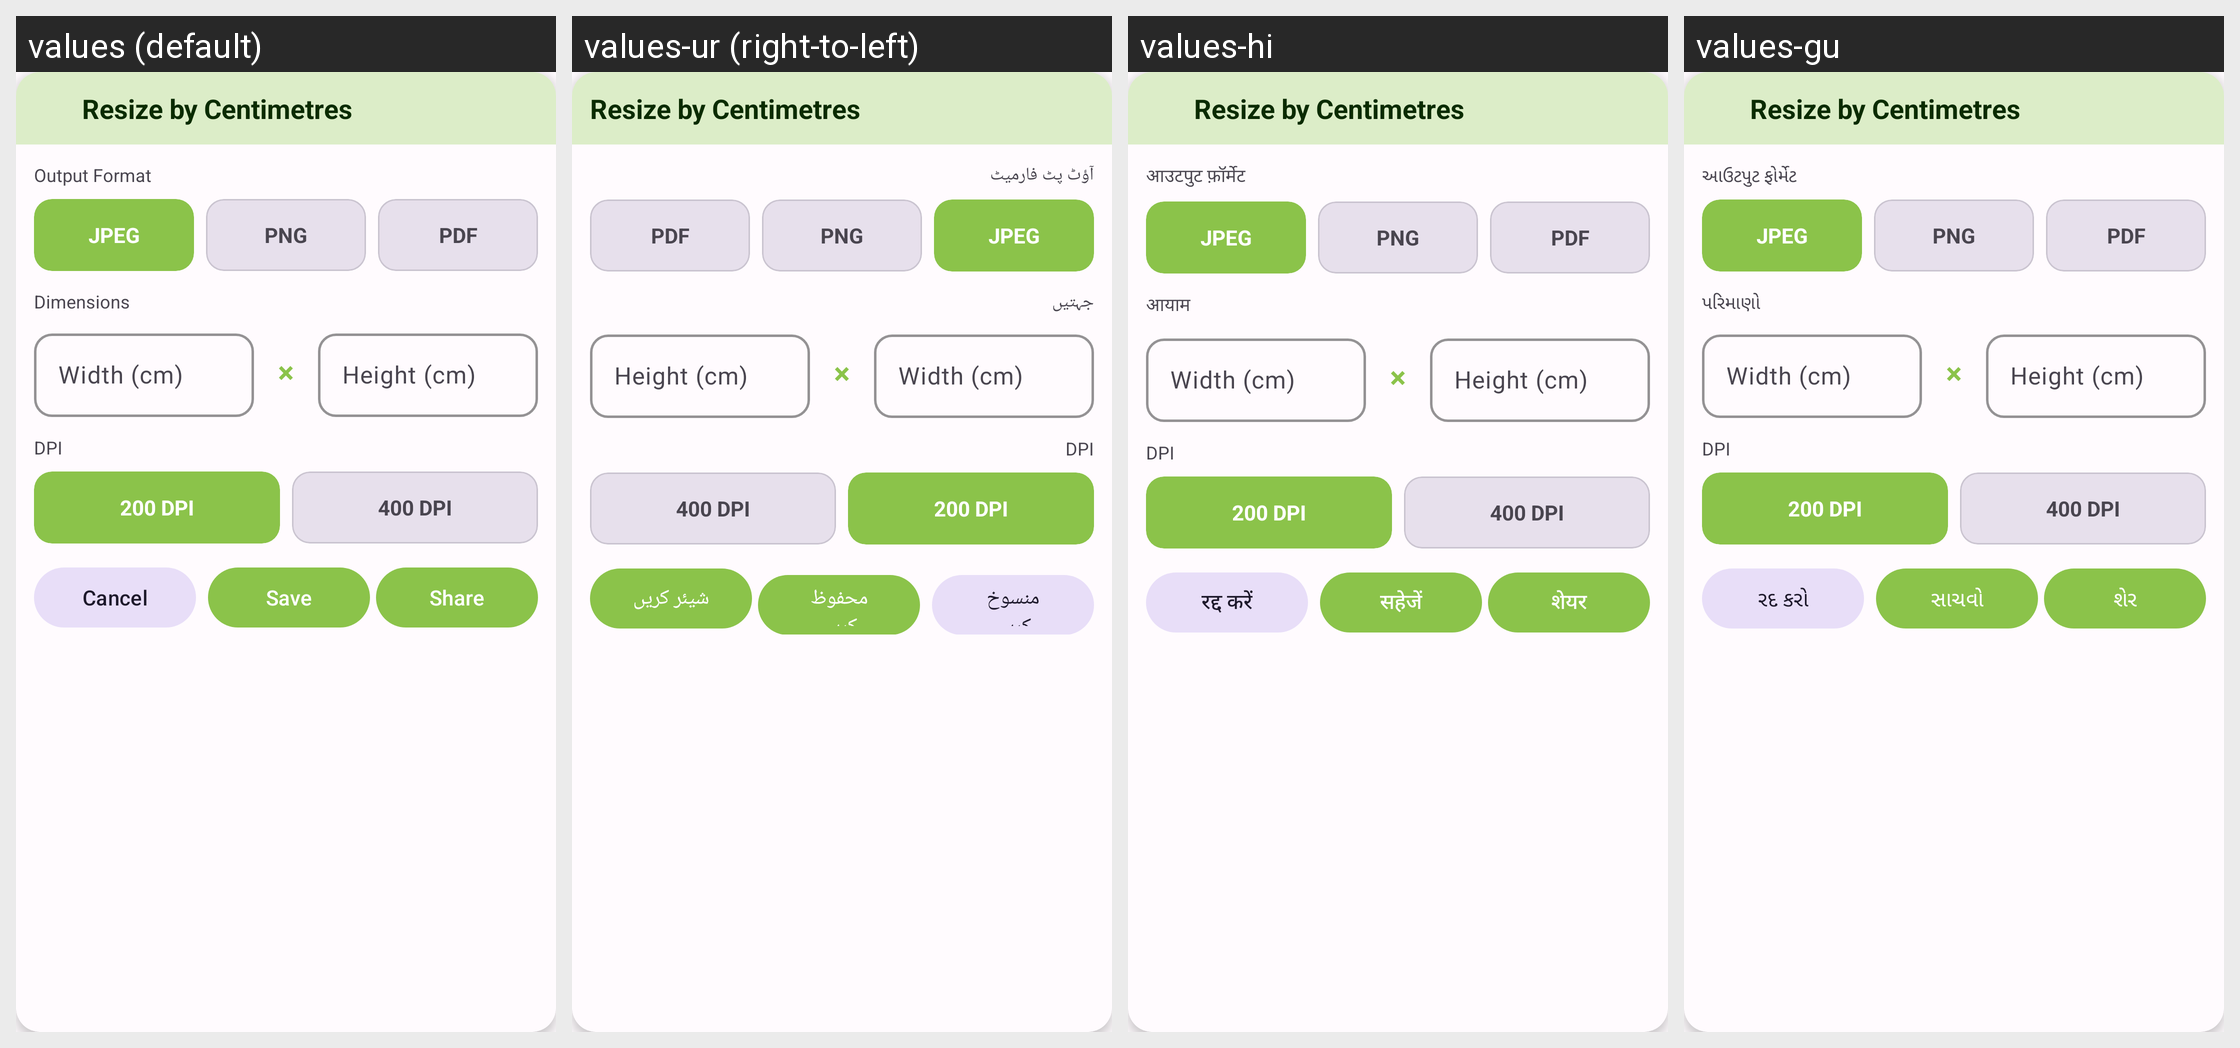

Locale-by-locale string values for the Android screen shown in this grid:
Android screen res/layout/dialog_batch_resize_cm.xml rendered under 4 locales, left to right: values (default), values-ur (right-to-left), values-hi, values-gu. Device: Nexus 5 (rendered at 1080×1920; each locale shown at half size, 540×960, under a caption strip naming it); theme Theme.PhotoResize.
Other locales in the repository, not shown: values-ar, values-bn, values-de, values-es, values-fr, values-id, values-it, values-ja, values-ko, values-mr, values-pt, values-ru, values-ta, values-te, values-tr, values-zh.
Strings drawn on this screen, with the default value and each locale's value (text and hints the layout hard-codes, and strings that could not be matched under every locale, appear in the picture but are not listed):

resize_by_cm
  values: Resize by Centimetres
  values-ur: Resize by Centimetres  [not translated; the default value is used]
  values-hi: Resize by Centimetres  [not translated; the default value is used]
  values-gu: Resize by Centimetres  [not translated; the default value is used]

output_format
  values: Output Format
  values-ur: آؤٹ پٹ فارمیٹ
  values-hi: आउटपुट फ़ॉर्मेट
  values-gu: આઉટપુટ ફોર્મેટ

format_jpeg
  values: JPEG
  values-ur: JPEG
  values-hi: JPEG
  values-gu: JPEG

format_png
  values: PNG
  values-ur: PNG
  values-hi: PNG
  values-gu: PNG

format_pdf
  values: PDF
  values-ur: PDF
  values-hi: PDF
  values-gu: PDF

dimensions
  values: Dimensions
  values-ur: جہتیں
  values-hi: आयाम
  values-gu: પરિમાણો

width_hint_cm
  values: Width (cm)
  values-ur: Width (cm)  [not translated; the default value is used]
  values-hi: Width (cm)  [not translated; the default value is used]
  values-gu: Width (cm)  [not translated; the default value is used]

height_hint_cm
  values: Height (cm)
  values-ur: Height (cm)  [not translated; the default value is used]
  values-hi: Height (cm)  [not translated; the default value is used]
  values-gu: Height (cm)  [not translated; the default value is used]

dpi
  values: DPI
  values-ur: DPI  [not translated; the default value is used]
  values-hi: DPI  [not translated; the default value is used]
  values-gu: DPI  [not translated; the default value is used]

cancel
  values: Cancel
  values-ur: منسوخ کریں
  values-hi: रद्द करें
  values-gu: રદ કરો

save
  values: Save
  values-ur: محفوظ کریں
  values-hi: सहेजें
  values-gu: સાચવો

share
  values: Share
  values-ur: شیئر کریں
  values-hi: शेयर
  values-gu: શેર
